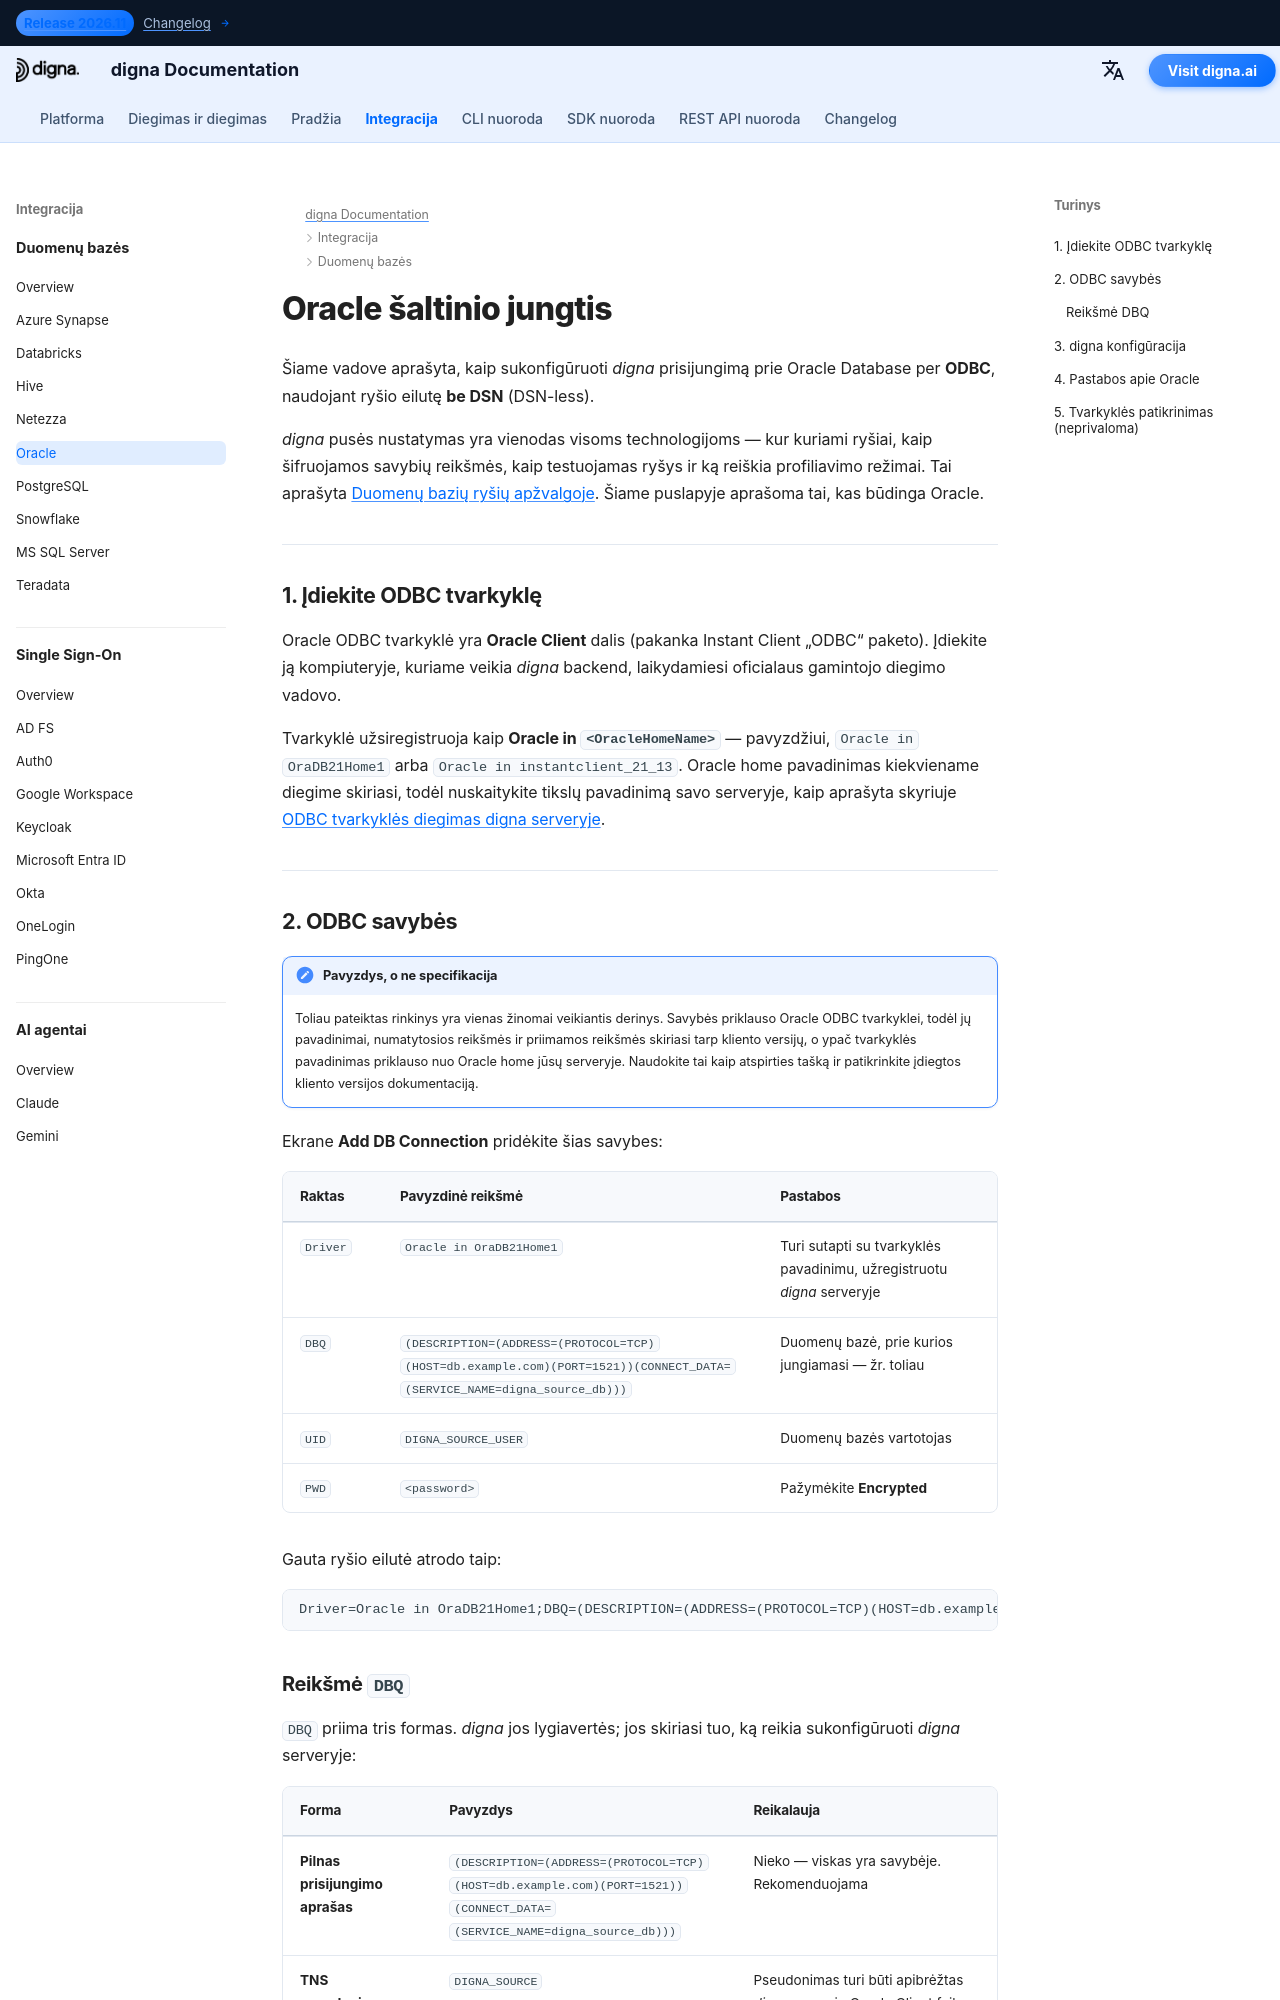

repository: dignaai/digna-docs · page: lt/databases/oracle_connector_guide/index.html · generator: mkdocs

---
title: Oracle jungtis – duomenų bazės integracija | digna dokumentacija
description: Sukonfigūruokite digna prisijungimą prie Oracle per ODBC naudojant ryšio eilutę be DSN. Apima Oracle ODBC tvarkyklę, DBQ prisijungimo aprašą, TNS pseudonimus ir digna pusės ryšio nustatymus.
image: /assets/logo_square.png
---


# Oracle šaltinio jungtis

Šiame vadove aprašyta, kaip sukonfigūruoti *digna* prisijungimą prie Oracle Database per **ODBC**,
naudojant ryšio eilutę **be DSN** (DSN-less).

*digna* pusės nustatymas yra vienodas visoms technologijoms — kur kuriami ryšiai, kaip
šifruojamos savybių reikšmės, kaip testuojamas ryšys ir ką reiškia profiliavimo režimai. Tai
aprašyta [Duomenų bazių ryšių apžvalgoje](overview.md). Šiame puslapyje aprašoma tai, kas būdinga
Oracle.

---

## 1. Įdiekite ODBC tvarkyklę {: #1-install-the-odbc-driver }

Oracle ODBC tvarkyklė yra **Oracle Client** dalis (pakanka Instant Client „ODBC“ paketo).
Įdiekite ją kompiuteryje, kuriame veikia *digna* backend, laikydamiesi oficialaus gamintojo
diegimo vadovo.

Tvarkyklė užsiregistruoja kaip **Oracle in `<OracleHomeName>`** — pavyzdžiui,
`Oracle in OraDB21Home1` arba `Oracle in instantclient_21_13`. Oracle home pavadinimas kiekviename
diegime skiriasi, todėl nuskaitykite tikslų pavadinimą savo serveryje, kaip aprašyta skyriuje
[ODBC tvarkyklės diegimas digna serveryje](overview.md#install-the-driver).

---
